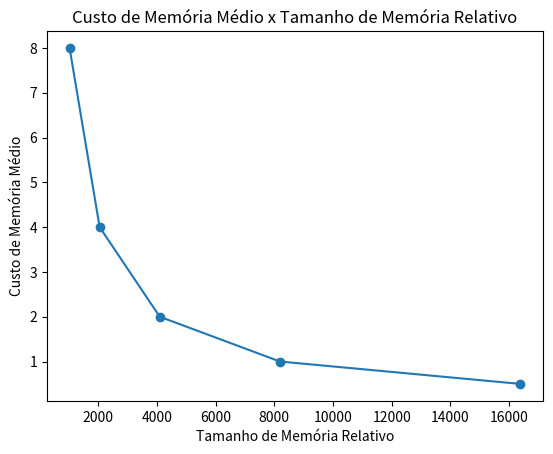
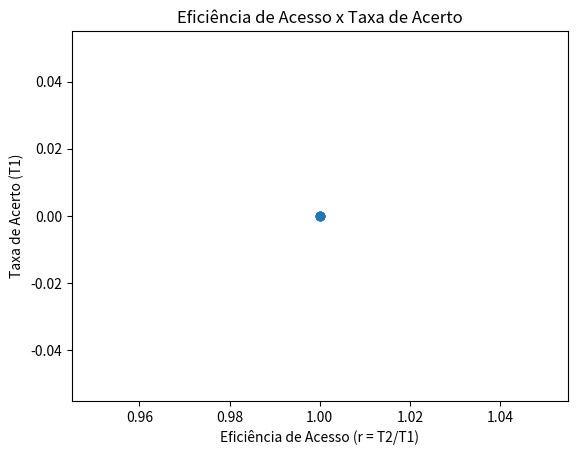
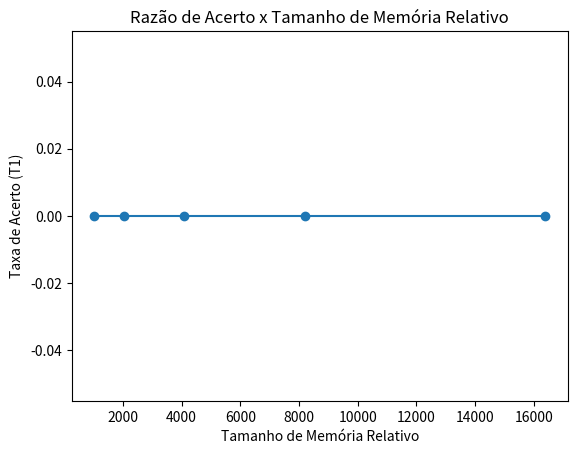
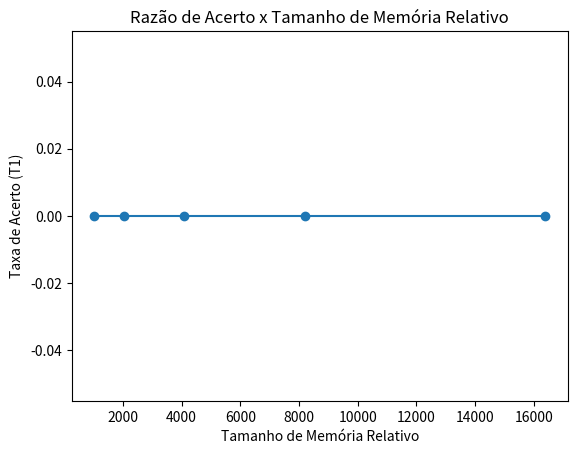

Reproduce these figures in Python, in order.
import matplotlib.pyplot as plt
import random

# Classe Cache representa uma memória cache
class Cache:
    def __init__(self, size, associativity, block_size):
        # Inicializa a cache com o tamanho, associatividade e tamanho do bloco especificados
        self.size = size
        self.associativity = associativity
        self.block_size = block_size
        self.blocks = size // block_size
        self.data = [None] * self.blocks  # Cada bloco é inicializado como vazio

    def read(self, address):
        # Simula a operação de leitura da cache (não lidamos com dados específicos neste exemplo)
        # Retorna True se o endereço estiver na cache (hit), False caso contrário (miss)
        pass

    def write(self, address, data):
        # Simula a operação de escrita na cache (usaremos dados fictícios)
        # O bloco correspondente ao endereço é atualizado com os dados fornecidos
        block_index = address // self.block_size
        self.data[block_index] = data

# Classe CacheSimulator é responsável por simular o comportamento da cache
class CacheSimulator:
    def __init__(self, cache):
        self.cache = cache
        self.hit_rates = []  # Lista para armazenar as taxas de acerto
        self.memory_sizes = []  # Lista para armazenar os tamanhos de memória simulados

    def simulate(self, program, memory_size):
        hits = 0
        misses = 0

        for address in program:
            if self.cache.read(address):
                hits += 1
            else:
                data = random.randint(1, 1000)  # Dados fictícios para escrita
                self.cache.write(address, data)
                misses += 1

        hit_rate = hits / (hits + misses)

        self.hit_rates.append(hit_rate)
        self.memory_sizes.append(memory_size)

# Função para plotar gráficos
def plot_graphs(memory_sizes, avg_memory_costs, efficiency_access, hit_rates_vs_memory_sizes):
    # 1. Relacionamento do custo de memória médio com tamanho de memória relativo
    plt.figure(1)
    plt.plot(memory_sizes, avg_memory_costs, marker='o', linestyle='-')
    plt.xlabel('Tamanho de Memória Relativo')
    plt.ylabel('Custo de Memória Médio')
    plt.title('Custo de Memória Médio x Tamanho de Memória Relativo')

    # 2. Eficiência de acesso como uma função da taxa de acerto (r = T2/T1)
    plt.figure(2)
    plt.plot(efficiency_access, hit_rates_vs_memory_sizes, marker='o', linestyle='-')
    plt.xlabel('Eficiência de Acesso (r = T2/T1)')
    plt.ylabel('Taxa de Acerto (T1)')
    plt.title('Eficiência de Acesso x Taxa de Acerto')

    # 3. Razão de acerto como uma função do tamanho de memória relativo
    plt.figure(3)
    plt.plot(memory_sizes, hit_rates_vs_memory_sizes, marker='o', linestyle='-')
    plt.xlabel('Tamanho de Memória Relativo')
    plt.ylabel('Taxa de Acerto (T1)')
    plt.title('Razão de Acerto x Tamanho de Memória Relativo')

    # 4. Razão de acerto como uma função do tamanho de memória relativo (mesmo gráfico)
    plt.figure(4)
    plt.plot(memory_sizes, hit_rates_vs_memory_sizes, marker='o', linestyle='-')
    plt.xlabel('Tamanho de Memória Relativo')
    plt.ylabel('Taxa de Acerto (T1)')
    plt.title('Razão de Acerto x Tamanho de Memória Relativo')

    plt.show()

if __name__ == "__main__":
    cache_size = 8192  # Tamanho da cache
    associativity = 4  # Associatividade da cache
    block_size = 64  # Tamanho do bloco
    program = [0x100, 0x200, 0x300, 0x400, 0x100, 0x500, 0x200, 0x600]  # Programa de acesso à memória
    memory_sizes = [1024, 2048, 4096, 8192, 16384]  # Tamanhos de memória para simulação

    avg_memory_costs = []  # Lista para armazenar os custos médios de memória
    efficiency_access = []  # Lista para armazenar a eficiência de acesso
    hit_rates_vs_memory_sizes = []  # Lista para armazenar as taxas de acerto

    for memory_size in memory_sizes:
        cache = Cache(cache_size, associativity, block_size)
        simulator = CacheSimulator(cache)

        # Neste exemplo, estamos gerando dados fictícios para a escrita na cache
        # Devemos substituir isso por dados reais
        simulator.simulate(program, memory_size)

        avg_memory_cost = cache_size / memory_size
        avg_memory_costs.append(avg_memory_cost)

        r = len(simulator.hit_rates) - 1
        if r == 0:
            efficiency_access.append(1)
        else:
            efficiency_access.append(simulator.hit_rates[r] / simulator.hit_rates[r - 1])
        hit_rates_vs_memory_sizes.append(simulator.hit_rates[-1])

    # Chama a função para plotar os gráficos
    plot_graphs(memory_sizes, avg_memory_costs, efficiency_access, hit_rates_vs_memory_sizes)
